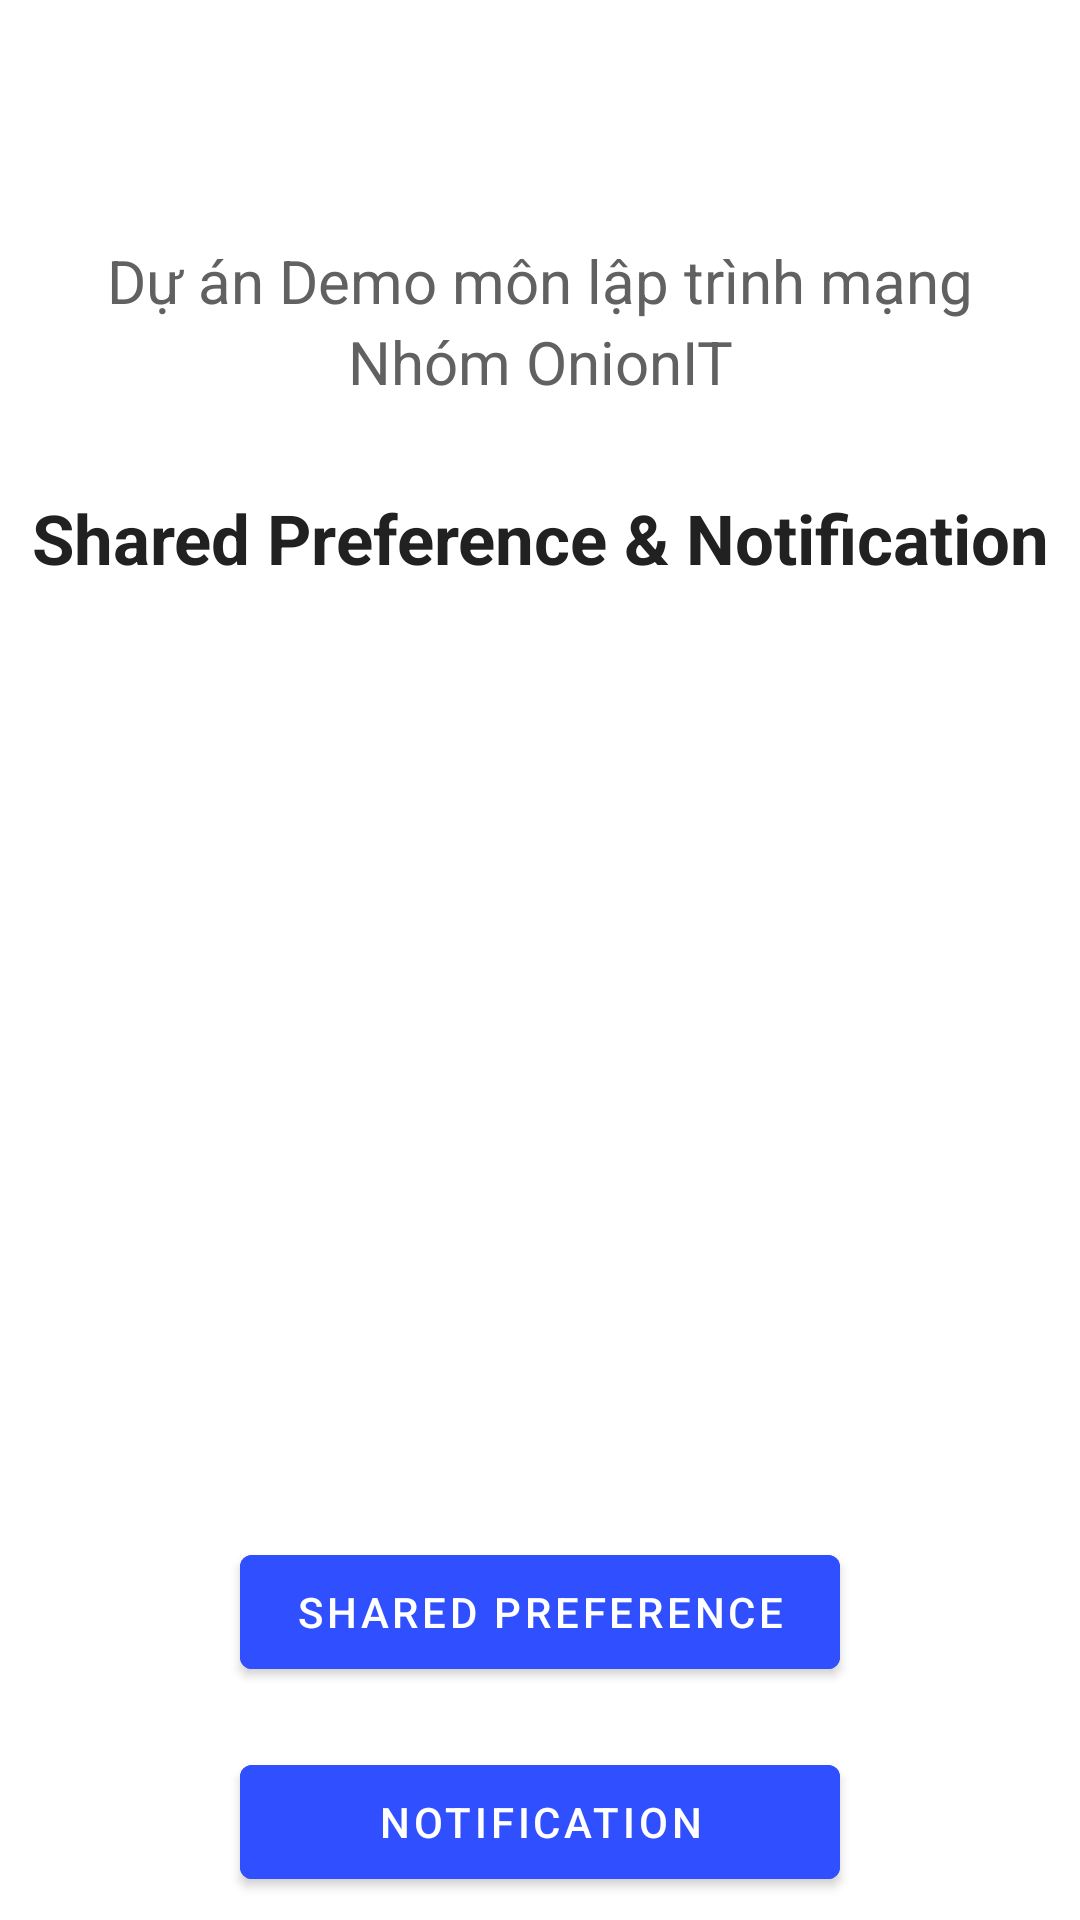

This screen was rendered from an Android layout file. Write that file and the resources it references.
<!-- AndroidManifest.xml: application theme Theme.SharedPreferenceNotification -->
<!-- res/layout/content_main.xml -->
<?xml version="1.0" encoding="utf-8"?>
<LinearLayout xmlns:android="http://schemas.android.com/apk/res/android"
    android:layout_width="match_parent"
    android:layout_height="match_parent"
    android:layout_marginTop="30dp"
    android:background="@color/white"
    android:orientation="vertical">

    <LinearLayout
        android:layout_width="match_parent"
        android:layout_height="wrap_content"
        android:layout_marginTop="80dp"
        android:layout_marginBottom="10dp"
        android:orientation="vertical">

        <TextView
            android:layout_width="match_parent"
            android:layout_height="wrap_content"
            android:gravity="center"
            android:text="@string/welcome_line1"
            android:textColor="@color/welcomeColor"
            android:textSize="20sp" />

        <TextView
            android:layout_width="match_parent"
            android:layout_height="wrap_content"
            android:gravity="center"
            android:text="@string/welcome_line2"
            android:textColor="@color/welcomeColor"
            android:textSize="20sp" />
    </LinearLayout>

    <LinearLayout
        android:layout_width="match_parent"
        android:layout_height="wrap_content"
        android:layout_marginTop="20dp"
        android:orientation="vertical">

        <TextView
            android:layout_width="match_parent"
            android:layout_height="wrap_content"
            android:gravity="center"
            android:text="@string/app_name"
            android:textColor="@color/titleColor"
            android:textSize="23sp"
            android:textStyle="bold" />
    </LinearLayout>

    <LinearLayout
        android:layout_width="match_parent"
        android:layout_height="250dp"
        android:layout_marginHorizontal="50dp"
        android:layout_marginVertical="20dp"
        android:orientation="vertical">

        <ImageView
            android:layout_width="wrap_content"
            android:layout_height="wrap_content"
            android:contentDescription="@string/app_name"
            android:src="@drawable/icon_app" />
    </LinearLayout>

    <LinearLayout
        android:layout_width="match_parent"
        android:layout_height="wrap_content"
        android:layout_marginTop="20dp"
        android:gravity="center"
        android:orientation="vertical">

        <Button
            android:layout_width="200dp"
            android:layout_height="50dp"
            android:layout_marginVertical="10dp"
            android:backgroundTint="@color/buttonBackgroundColor"
            android:text="@string/shared_preference_title"
            android:textColor="@color/buttonColor" />

        <Button
            android:layout_width="200dp"
            android:layout_height="50dp"
            android:layout_marginVertical="10dp"
            android:backgroundTint="@color/buttonBackgroundColor"
            android:text="@string/notification_title"
            android:textColor="@color/buttonColor" />
    </LinearLayout>

    <View
        android:layout_width="wrap_content"
        android:layout_height="0dp"
        android:layout_weight="1" />

    <LinearLayout
        android:layout_width="match_parent"
        android:layout_height="wrap_content"
        android:layout_marginBottom="10dp"
        android:orientation="vertical">

        <TextView
            android:layout_width="match_parent"
            android:layout_height="wrap_content"
            android:gravity="center"
            android:text="@string/copyright"
            android:textColor="@color/copyrightColor"
            android:textSize="12sp"
            android:textStyle="bold" />
    </LinearLayout>
</LinearLayout>
<!-- resources referenced by this layout -->
<resources>
  <color name="buttonBackgroundColor">@color/blue_a700</color>
  <color name="buttonColor">@color/white</color>
  <color name="copyrightColor">@color/grey_700</color>
  <color name="titleColor">@color/grey_900</color>
  <color name="welcomeColor">@color/grey_700</color>
  <color name="white">#FFFFFF</color>
  <string name="app_name">Shared Preference &amp; Notification</string>
  <string name="copyright">Bản quyền thuộc về nhóm OnionIT, copy source nhớ ghi nguồn</string>
  <string name="notification_title">Notification</string>
  <string name="shared_preference_title">Shared Preference</string>
  <string name="welcome_line1">Dự án Demo môn lập trình mạng</string>
  <string name="welcome_line2">Nhóm OnionIT</string>
  <style name="Theme.SharedPreferenceNotification" parent="Theme.MaterialComponents.DayNight.DarkActionBar" />
  <color name="blue_a700">#304FFE</color>
  <color name="grey_700">#616161</color>
  <color name="grey_900">#212121</color>
</resources>
